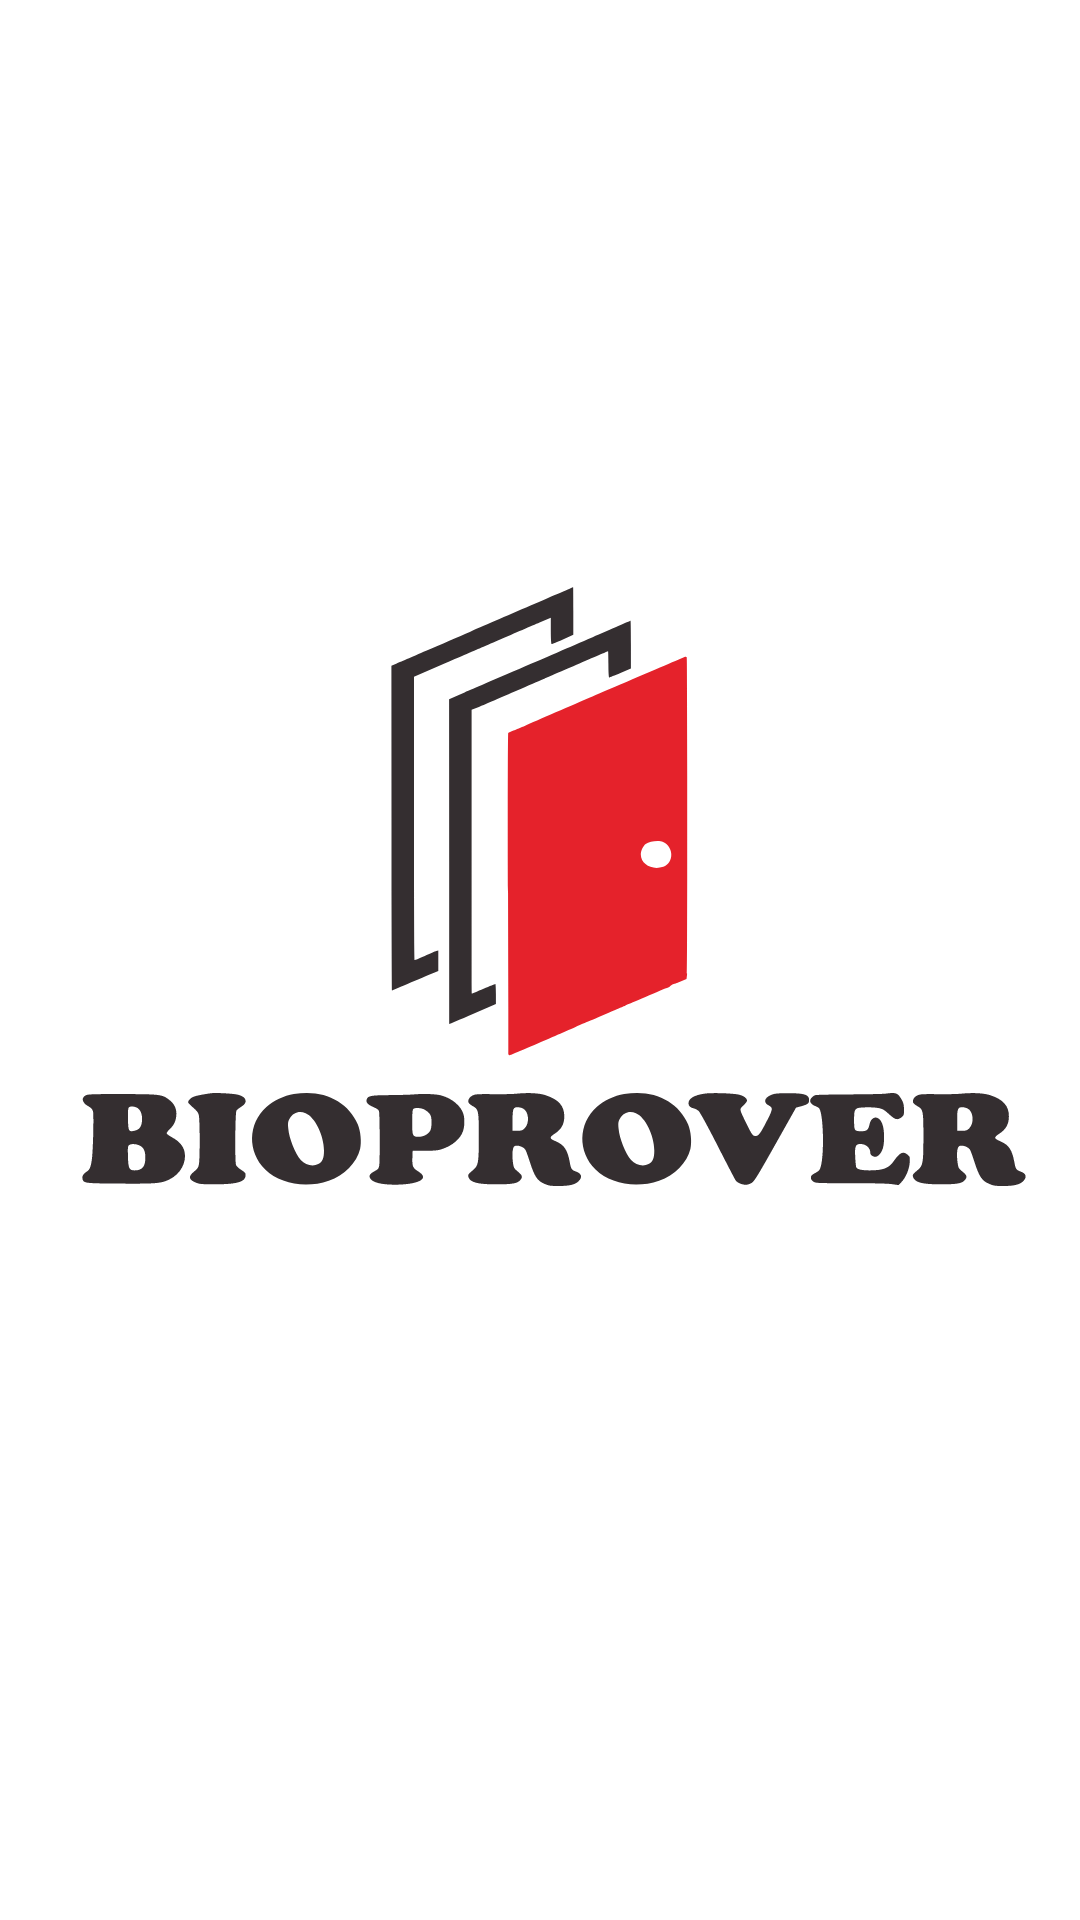

Reconstruct the res/layout file that produces this screen, plus the resources it refers to.
<!-- AndroidManifest.xml: application theme Theme.Bioprover -->
<!-- res/layout/activity_home.xml -->
<?xml version="1.0" encoding="utf-8"?>
<androidx.constraintlayout.widget.ConstraintLayout xmlns:android="http://schemas.android.com/apk/res/android"
    xmlns:app="http://schemas.android.com/apk/res-auto"
    xmlns:tools="http://schemas.android.com/tools"
    android:layout_width="match_parent"
    android:layout_height="match_parent"
    tools:context=".HomeActivity"
    android:background="@drawable/splash_image">

</androidx.constraintlayout.widget.ConstraintLayout>
<!-- resources referenced by this layout -->
<resources>
  <!-- drawable splash_image (drawable) -->
  <?xml version="1.0" encoding="utf-8"?>
  <layer-list xmlns:android="http://schemas.android.com/apk/res/android">
      <item android:drawable="@color/white"/>
      <item android:drawable="@drawable/ic_logo_with_background" android:gravity="center"/>
  </layer-list>
  <style name="Theme.Bioprover" parent="Theme.MaterialComponents.DayNight.DarkActionBar">
          
          <item name="colorPrimary">@color/purple_500</item>
          <item name="colorPrimaryVariant">@color/purple_700</item>
          <item name="colorOnPrimary">@color/white</item>
          
          <item name="colorSecondary">@color/teal_200</item>
          <item name="colorSecondaryVariant">@color/teal_700</item>
          <item name="colorOnSecondary">@color/black</item>
          
          <item name="android:statusBarColor" tools:targetApi="l">?attr/colorPrimaryVariant</item>
          
      </style>
  <color name="white">#FFFFFFFF</color>
  <!-- drawable ic_logo_with_background: vector/xml drawable (drawable, 8862 chars, omitted) -->
  <color name="purple_500">#FF6200EE</color>
  <color name="purple_700">#FF3700B3</color>
  <color name="teal_200">#FF03DAC5</color>
  <color name="teal_700">#FF018786</color>
  <color name="black">#FF000000</color>
</resources>
